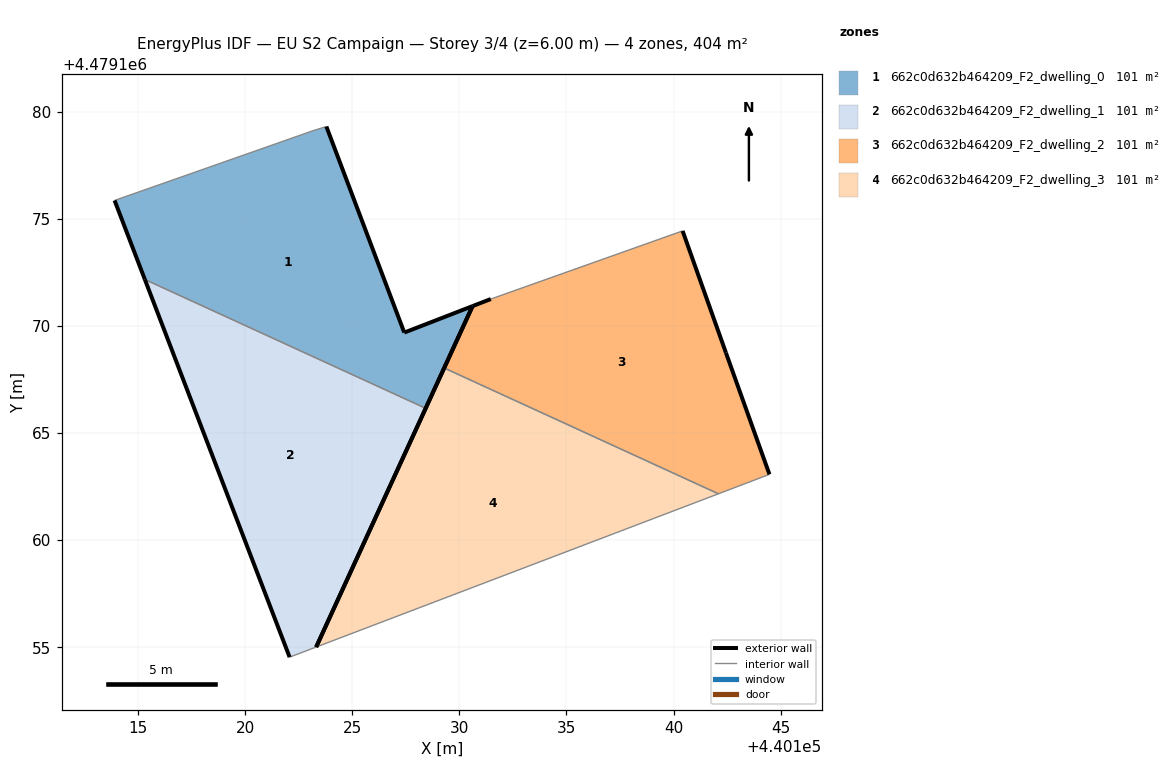
=== STOREY PLAN SPEC (per zone: floor XY polygon, exterior-wall plan segments, windows/doors) ===
zone 1: 662c0d632b464209_F2_dwelling_0  (101.0 m²)
  floor: (440128.43, 4479166.16) (440130.62, 4479170.93) (440127.43, 4479169.69) (440123.79, 4479179.31) (440123.17, 4479179.12) (440113.90, 4479175.86) (440115.32, 4479172.17)
  exterior wall: (440123.79, 4479179.31) – (440127.43, 4479169.69)  [10.3 m]
  exterior wall: (440127.43, 4479169.69) – (440130.62, 4479170.93)  [3.4 m]
  exterior wall: (440130.62, 4479170.93) – (440128.43, 4479166.16)  [5.2 m]
  exterior wall: (440115.32, 4479172.17) – (440113.90, 4479175.86)  [4.0 m]
  interior walls: 3
zone 2: 662c0d632b464209_F2_dwelling_1  (101.0 m²)
  floor: (440123.31, 4479155.01) (440128.43, 4479166.16) (440115.32, 4479172.17) (440122.07, 4479154.54)
  exterior wall: (440122.08, 4479154.54) – (440115.32, 4479172.17)  [18.9 m]
  exterior wall: (440128.43, 4479166.16) – (440123.31, 4479155.01)  [12.3 m]
  interior walls: 2
zone 3: 662c0d632b464209_F2_dwelling_2  (101.0 m²)
  floor: (440144.48, 4479163.07) (440142.44, 4479168.75) (440140.42, 4479174.44) (440131.47, 4479171.26) (440130.62, 4479170.93) (440129.29, 4479168.04) (440142.09, 4479162.17)
  exterior wall: (440130.62, 4479170.93) – (440131.47, 4479171.26)  [0.9 m]
  exterior wall: (440140.42, 4479174.44) – (440142.45, 4479168.75)  [6.0 m]
  exterior wall: (440142.45, 4479168.75) – (440144.48, 4479163.07)  [6.0 m]
  exterior wall: (440129.29, 4479168.04) – (440130.62, 4479170.93)  [3.2 m]
  interior walls: 3
zone 4: 662c0d632b464209_F2_dwelling_3  (101.0 m²)
  floor: (440142.09, 4479162.17) (440129.29, 4479168.04) (440123.31, 4479155.01)
  exterior wall: (440123.31, 4479155.01) – (440129.29, 4479168.04)  [14.3 m]
  interior walls: 2

=== DERIVED (storey summary) ===
Building: EU S2 Campaign
Storey: 3 of 4  (floor level z = 6.00 m)
Storey gross floor area: 403.9 m²
Zones on this storey: 4
  - 662c0d632b464209_F2_dwelling_0: floor 101.0 m²; exterior wall 22.9 m (68.7 m²); WWR 0.0%
  - 662c0d632b464209_F2_dwelling_1: floor 101.0 m²; exterior wall 31.1 m (93.4 m²); WWR 0.0%
  - 662c0d632b464209_F2_dwelling_2: floor 101.0 m²; exterior wall 16.2 m (48.5 m²); WWR 0.0%
  - 662c0d632b464209_F2_dwelling_3: floor 101.0 m²; exterior wall 14.3 m (43.0 m²); WWR 0.0%
Zone adjacency (shared interzone walls):
  - 662c0d632b464209_F2_dwelling_0 ↔ 662c0d632b464209_F2_dwelling_1
  - 662c0d632b464209_F2_dwelling_2 ↔ 662c0d632b464209_F2_dwelling_3